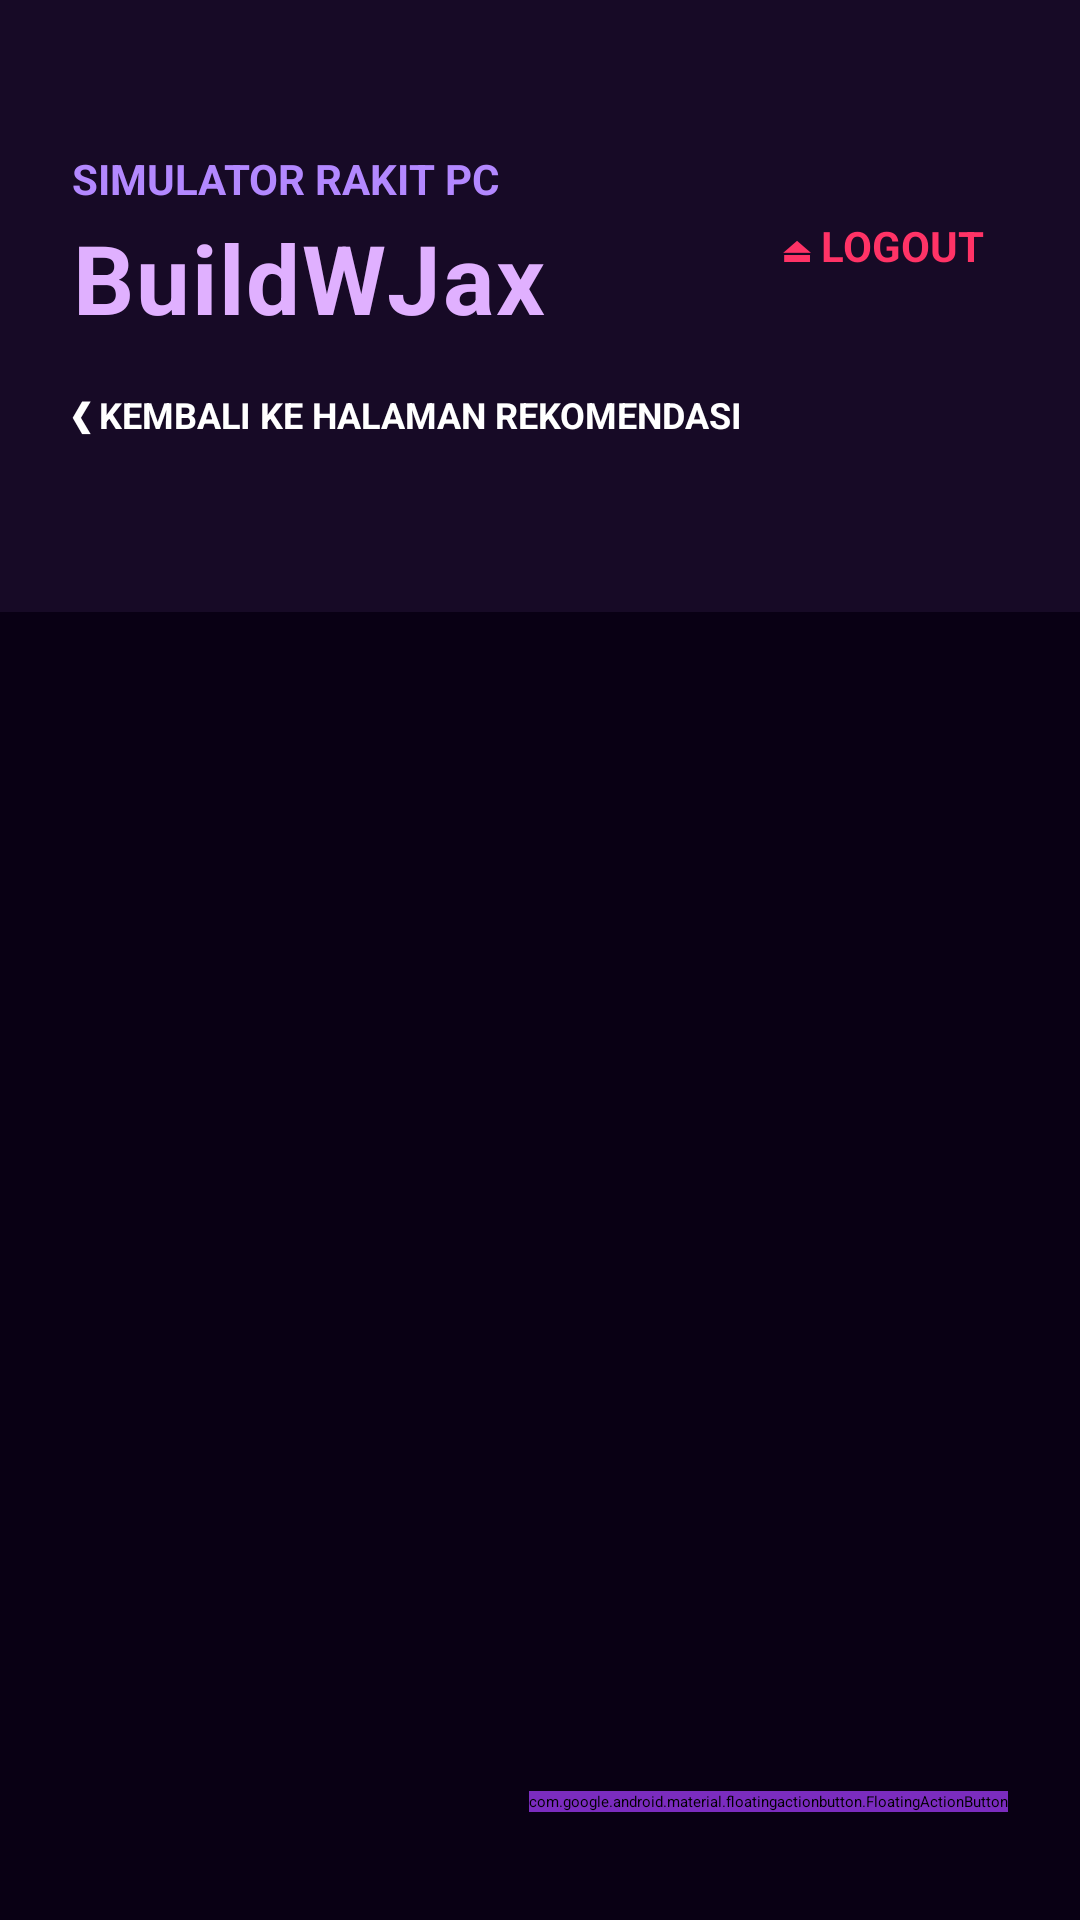

This screen was rendered from an Android layout file. Write that file and the resources it references.
<!-- AndroidManifest.xml: activity theme Base.Theme.BuildWjax -->
<!-- res/layout/activity_main.xml -->
<?xml version="1.0" encoding="utf-8"?>
<RelativeLayout xmlns:android="http://schemas.android.com/apk/res/android"
    xmlns:app="http://schemas.android.com/apk/res-auto"
    android:id="@+id/main"
    android:layout_width="match_parent"
    android:layout_height="match_parent"
    android:background="#090014">

    <LinearLayout
        android:id="@+id/headerLayout"
        android:layout_width="match_parent"
        android:layout_height="wrap_content"
        android:background="#170A26"
        android:elevation="8dp"
        android:orientation="vertical"
        android:paddingStart="24dp"
        android:paddingTop="50dp"
        android:paddingEnd="24dp"
        android:paddingBottom="24dp">

        <RelativeLayout
            android:layout_width="match_parent"
            android:layout_height="wrap_content">

            <LinearLayout
                android:layout_width="wrap_content"
                android:layout_height="wrap_content"
                android:orientation="vertical"
                android:layout_centerVertical="true">
                <TextView
                    android:layout_width="wrap_content"
                    android:layout_height="wrap_content"
                    android:text="SIMULATOR RAKIT PC"
                    android:textColor="#B388FF"
                    android:textSize="14sp"
                    android:textStyle="bold" />

                <TextView
                    android:layout_width="wrap_content"
                    android:layout_height="wrap_content"
                    android:text="BuildWJax"
                    android:textColor="#E0B0FF"
                    android:textSize="32sp"
                    android:textStyle="bold"
                    android:letterSpacing="0.02"
                    android:layout_marginTop="2dp" />
            </LinearLayout>

            <TextView
                android:id="@+id/btnLogout"
                android:layout_width="wrap_content"
                android:layout_height="wrap_content"
                android:text="⏏ LOGOUT"
                android:textColor="#FF3366"
                android:textSize="14sp"
                android:textStyle="bold"
                android:padding="8dp"
                android:layout_alignParentEnd="true"
                android:layout_centerVertical="true"
                android:background="?attr/selectableItemBackground" />
        </RelativeLayout>

        <Button
            android:id="@+id/btnBackToRec"
            android:layout_width="match_parent"
            android:layout_height="50dp"
            android:text="❮ KEMBALI KE HALAMAN REKOMENDASI"
            android:textColor="#FFFFFF"
            android:textSize="12sp"
            android:textStyle="bold"
            android:layout_marginTop="16dp"
            android:backgroundTint="#3A1C61" />
    </LinearLayout>

    <androidx.recyclerview.widget.RecyclerView
        android:id="@+id/rvKomponen"
        android:layout_width="match_parent"
        android:layout_height="match_parent"
        android:layout_below="@id/headerLayout"
        android:paddingHorizontal="16dp"
        android:paddingTop="16dp"
        android:paddingBottom="100dp"
        android:clipToPadding="false" />

    <ProgressBar
        android:id="@+id/progressBar"
        android:layout_width="wrap_content"
        android:layout_height="wrap_content"
        android:layout_centerInParent="true"
        android:indeterminateTint="#C77DFF" />

    <com.google.android.material.floatingactionbutton.FloatingActionButton
        android:id="@+id/fabTambah"
        android:layout_width="wrap_content"
        android:layout_height="wrap_content"
        android:layout_alignParentBottom="true"
        android:layout_alignParentEnd="true"
        android:layout_marginEnd="24dp"
        android:layout_marginBottom="36dp"
        android:backgroundTint="#7B2CBF"
        app:tint="#FFFFFF"
        app:elevation="8dp"
        android:src="@android:drawable/ic_input_add" />

</RelativeLayout>
<!-- resources referenced by this layout -->
<resources>
  <style name="Base.Theme.BuildWjax" parent="Theme.Material3.DayNight.NoActionBar">
      </style>
</resources>
